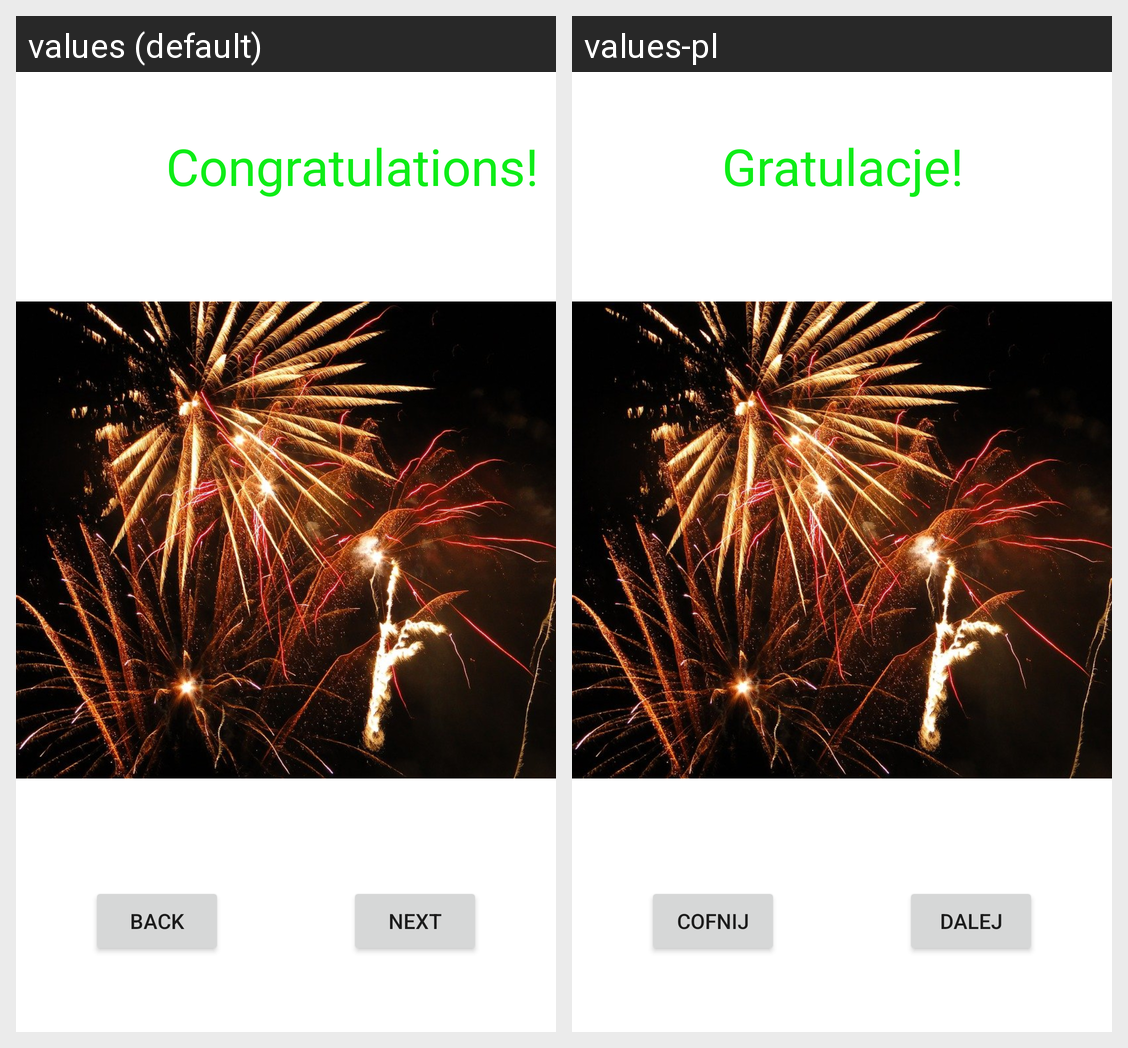

The same Android screen rendered under two of its app's locales, left to right. List the strings drawn on it with the default value and each locale's translation.
Android screen res/layout/next_page3.xml rendered under 2 locales, left to right: values (default), values-pl. Device: Nexus 5 (rendered at 1080×1920; each locale shown at half size, 540×960, under a caption strip naming it); theme Theme.AplikacjaAndroidKS.
Strings drawn on this screen, with the default value and each locale's value (text and hints the layout hard-codes, and strings that could not be matched under every locale, appear in the picture but are not listed):

next
  values: Next
  values-pl: Dalej

back
  values: Back
  values-pl: Cofnij

congratulations
  values: Congratulations!
  values-pl: Gratulacje!
